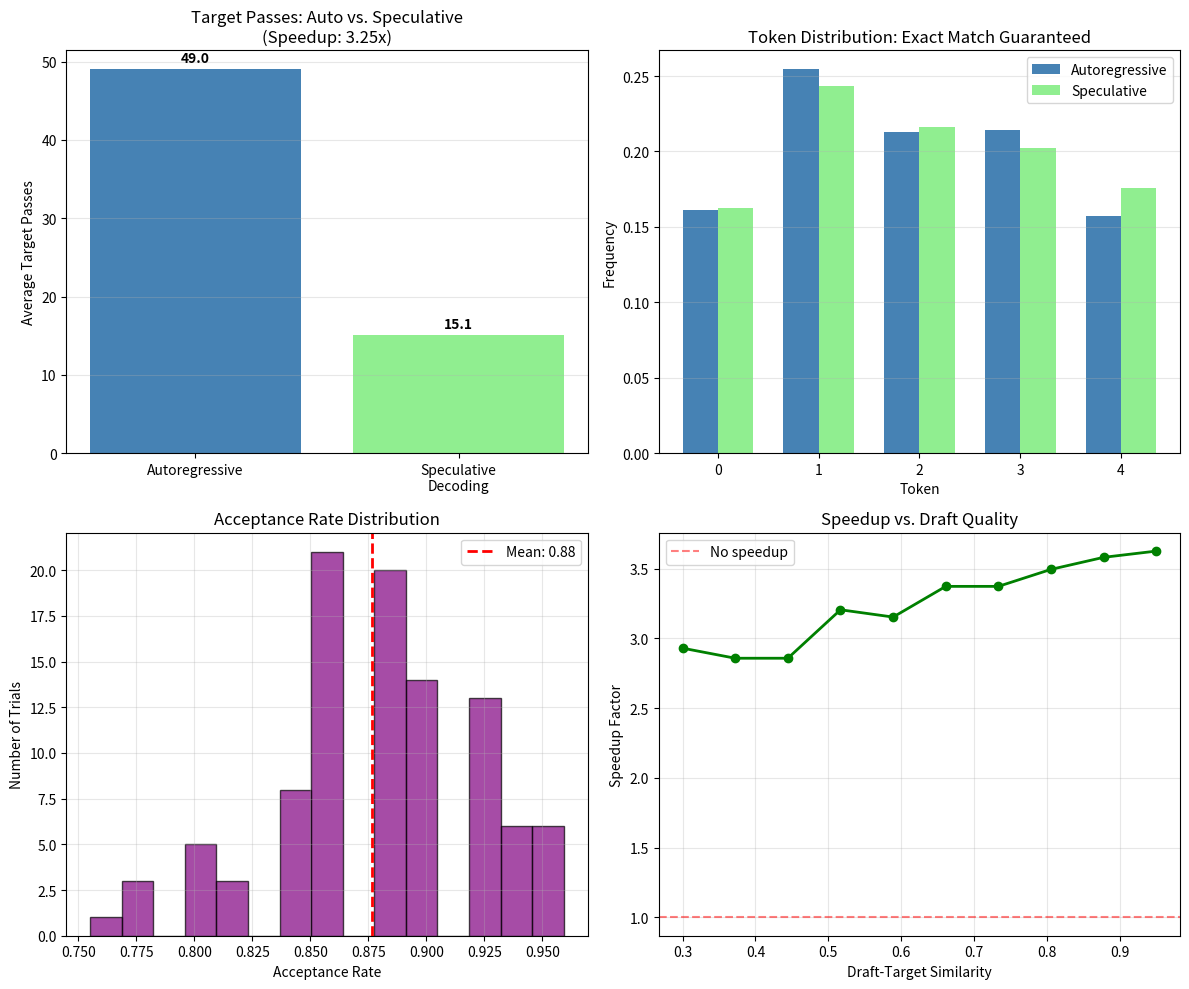

Python code for this plot: (Note: this script raises an exception after producing the figure.)
"""
Phase 36: Speculative Decoding

This script demonstrates speculative decoding using only NumPy.

We simulate:
1. A small, fast "draft model" (n-gram based)
2. A larger, more accurate "target model"
3. The speculative decoding algorithm: draft K tokens, verify in one pass
4. Acceptance sampling that preserves the exact target distribution
5. Speedup comparison vs. pure autoregressive generation

Why NumPy? So every acceptance/rejection decision is visible.
"""

import numpy as np
import matplotlib
matplotlib.use('Agg')
import matplotlib.pyplot as plt

# ============================================================================
# 1. SETUP: SMALL VOCABULARY AND MODELS
# ============================================================================
# We use a vocabulary of 5 tokens and define two probability distributions:
# - Target model: more accurate, "slower"
# - Draft model: less accurate, "faster"
#
# Both models are just lookup tables: P(next_token | current_token)
# This lets us focus on the speculative decoding algorithm itself.
# ============================================================================

np.random.seed(42)
vocab_size = 5
K = 4  # number of draft tokens to generate per speculative step

# Target model: more concentrated (higher confidence on correct tokens)
target_probs = np.array([
    [0.50, 0.20, 0.15, 0.10, 0.05],  # from token 0
    [0.10, 0.55, 0.15, 0.10, 0.10],  # from token 1
    [0.10, 0.10, 0.50, 0.20, 0.10],  # from token 2
    [0.15, 0.15, 0.10, 0.45, 0.15],  # from token 3
    [0.05, 0.10, 0.15, 0.20, 0.50],  # from token 4
])

# Draft model: noisier version of target
draft_probs = 0.6 * target_probs + 0.4 * (np.ones((vocab_size, vocab_size)) / vocab_size)
# Renormalize rows
draft_probs = draft_probs / draft_probs.sum(axis=1, keepdims=True)

print("=" * 70)
print("PHASE 36: SPECULATIVE DECODING")
print("=" * 70)
print(f"Vocabulary size: {vocab_size}")
print(f"Draft tokens per step (K): {K}")
print(f"Target model: accurate but 'slow'")
print(f"Draft model:  noisy but 'fast'")
print()

# ============================================================================
# 2. SAMPLING FUNCTIONS
# ============================================================================

def sample_token(probs):
    """Sample from a categorical distribution."""
    return np.random.choice(len(probs), p=probs)

def autoregressive_generate(model_probs, start_token, length):
    """Standard token-by-token generation."""
    tokens = [start_token]
    for _ in range(length - 1):
        next_token = sample_token(model_probs[tokens[-1]])
        tokens.append(next_token)
    return tokens

def speculative_generate(target_probs, draft_probs, start_token, length, K):
    """
    Speculative decoding: draft K tokens, verify in one target pass.
    Returns (tokens, num_target_passes, acceptance_log)
    """
    tokens = [start_token]
    num_target_passes = 0
    acceptance_log = []  # list of (position, draft_token, accepted, reason)

    while len(tokens) < length:
        current = tokens[-1]

        # ---- Step 1: Draft model generates K candidates ----
        draft_tokens = []
        draft_state = current
        for _ in range(K):
            t = sample_token(draft_probs[draft_state])
            draft_tokens.append(t)
            draft_state = t

        # ---- Step 2: Target model verifies all K candidates ----
        # In reality, the target runs ONE forward pass with the prefix + K tokens
        # Here we simulate by looking up probabilities sequentially
        num_target_passes += 1
        accepted_count = 0

        for i, draft_t in enumerate(draft_tokens):
            if len(tokens) >= length:
                break

            # Target's probability for this token at this position
            target_p = target_probs[tokens[-1]][draft_t]
            draft_p = draft_probs[tokens[-1]][draft_t]

            # Acceptance criterion
            p_accept = min(1.0, target_p / draft_p)

            if np.random.random() < p_accept:
                # Accept!
                tokens.append(draft_t)
                accepted_count += 1
                acceptance_log.append((len(tokens)-1, draft_t, True, f"p_accept={p_accept:.2f}"))
            else:
                # Reject! Sample from residual distribution
                residual = np.maximum(0, target_probs[tokens[-1]] - draft_probs[tokens[-1]])
                if residual.sum() > 0:
                    residual = residual / residual.sum()
                    new_token = sample_token(residual)
                else:
                    new_token = sample_token(target_probs[tokens[-1]])
                tokens.append(new_token)
                acceptance_log.append((len(tokens)-1, draft_t, False, f"rejected, resampled to {new_token}"))
                break  # Stop verifying, restart from here

        if accepted_count == K:
            # All K accepted! We generated K+1 tokens (including the verification
            # of the last draft token) in one target pass. Actually, in standard
            # speculative decoding, after accepting all K draft tokens, the target
            # generates one additional token. For simplicity, we just continue.
            pass

    return tokens, num_target_passes, acceptance_log

# ============================================================================
# 3. GENERATE SEQUENCES AND COMPARE
# ============================================================================

seq_length = 50
n_trials = 100

print("Running trials...")

target_only_tokens = []
speculative_tokens = []
target_passes_auto = []
target_passes_spec = []

for trial in range(n_trials):
    start = np.random.randint(vocab_size)

    # Pure target (autoregressive)
    t_auto = autoregressive_generate(target_probs, start, seq_length)
    target_only_tokens.append(t_auto)
    target_passes_auto.append(seq_length - 1)  # one pass per token after start

    # Speculative
    t_spec, n_passes, _ = speculative_generate(target_probs, draft_probs, start, seq_length, K)
    speculative_tokens.append(t_spec)
    target_passes_spec.append(n_passes)

avg_passes_auto = np.mean(target_passes_auto)
avg_passes_spec = np.mean(target_passes_spec)
speedup = avg_passes_auto / avg_passes_spec

print(f"\nAverage target passes (autoregressive): {avg_passes_auto:.1f}")
print(f"Average target passes (speculative):    {avg_passes_spec:.1f}")
print(f"Effective speedup:                      {speedup:.2f}x")

# Verify distribution match (compare token frequencies)
auto_counts = np.bincount(np.array(target_only_tokens).flatten(), minlength=vocab_size)
spec_counts = np.bincount(np.array(speculative_tokens).flatten(), minlength=vocab_size)
auto_freq = auto_counts / auto_counts.sum()
spec_freq = spec_counts / spec_counts.sum()

print(f"\nToken distribution comparison (should match):")
for v in range(vocab_size):
    print(f"  Token {v}: auto={auto_freq[v]:.3f}, spec={spec_freq[v]:.3f}, diff={abs(auto_freq[v]-spec_freq[v]):.4f}")

# ============================================================================
# 4. DETAILED ACCEPTANCE LOG FOR ONE SEQUENCE
# ============================================================================

start = 0
tokens_spec, n_passes, log = speculative_generate(target_probs, draft_probs, start, 30, K)

print(f"\nDetailed log for one sequence (first 30 tokens):")
print(f"Target passes needed: {n_passes} (vs. 29 for autoregressive)")
print(f"Acceptance events:")
accepted = sum(1 for _, _, acc, _ in log if acc)
total_events = len(log)
print(f"  Accepted: {accepted}/{total_events} ({100*accepted/total_events:.1f}%)")
for pos, tok, acc, reason in log[:10]:
    status = "ACCEPT" if acc else "REJECT"
    print(f"  Pos {pos:2d}: draft={tok} -> {status} ({reason})")
if len(log) > 10:
    print(f"  ... and {len(log)-10} more")

# ============================================================================
# 5. VISUALIZATION
# ============================================================================

fig, axes = plt.subplots(2, 2, figsize=(12, 10))

# ---- Plot 1: Target Passes Comparison ----
ax = axes[0, 0]
categories = ['Autoregressive', 'Speculative\nDecoding']
passes = [avg_passes_auto, avg_passes_spec]
colors = ['steelblue', 'lightgreen']
bars = ax.bar(categories, passes, color=colors)
ax.set_ylabel('Average Target Passes')
ax.set_title(f'Target Passes: Auto vs. Speculative\n(Speedup: {speedup:.2f}x)')
for bar, p in zip(bars, passes):
    ax.text(bar.get_x() + bar.get_width()/2, bar.get_height() + 0.5,
            f'{p:.1f}', ha='center', va='bottom', fontweight='bold')
ax.grid(True, alpha=0.3, axis='y')

# ---- Plot 2: Token Distribution Match ----
ax = axes[0, 1]
x = np.arange(vocab_size)
width = 0.35
ax.bar(x - width/2, auto_freq, width, label='Autoregressive', color='steelblue')
ax.bar(x + width/2, spec_freq, width, label='Speculative', color='lightgreen')
ax.set_xlabel('Token')
ax.set_ylabel('Frequency')
ax.set_title('Token Distribution: Exact Match Guaranteed')
ax.set_xticks(x)
ax.legend()
ax.grid(True, alpha=0.3, axis='y')

# ---- Plot 3: Acceptance Rate Over Trials ----
ax = axes[1, 0]
acceptance_rates = []
for trial in range(n_trials):
    _, _, log_trial = speculative_generate(target_probs, draft_probs,
                                           np.random.randint(vocab_size), seq_length, K)
    if len(log_trial) > 0:
        rate = sum(1 for _, _, acc, _ in log_trial if acc) / len(log_trial)
        acceptance_rates.append(rate)
ax.hist(acceptance_rates, bins=15, color='purple', alpha=0.7, edgecolor='black')
ax.axvline(x=np.mean(acceptance_rates), color='red', linestyle='--', linewidth=2,
           label=f'Mean: {np.mean(acceptance_rates):.2f}')
ax.set_xlabel('Acceptance Rate')
ax.set_ylabel('Number of Trials')
ax.set_title('Acceptance Rate Distribution')
ax.legend()
ax.grid(True, alpha=0.3)

# ---- Plot 4: Speedup vs. Draft Quality ----
ax = axes[1, 1]
# Vary how similar draft is to target
draft_qualities = np.linspace(0.3, 0.95, 10)
speedups = []
for quality in draft_qualities:
    dp = quality * target_probs + (1 - quality) * (np.ones((vocab_size, vocab_size)) / vocab_size)
    dp = dp / dp.sum(axis=1, keepdims=True)
    passes = []
    for _ in range(20):
        _, n_p, _ = speculative_generate(target_probs, dp, np.random.randint(vocab_size), 30, K)
        passes.append(n_p)
    speedups.append(29 / np.mean(passes))

ax.plot(draft_qualities, speedups, 'o-', color='green', linewidth=2)
ax.axhline(y=1.0, color='red', linestyle='--', alpha=0.5, label='No speedup')
ax.set_xlabel('Draft-Target Similarity')
ax.set_ylabel('Speedup Factor')
ax.set_title('Speedup vs. Draft Quality')
ax.legend()
ax.grid(True, alpha=0.3)

plt.tight_layout()
plt.savefig('src/phase36/speculative_decoding.png', dpi=150, bbox_inches='tight')
print("\nSaved visualization: src/phase36/speculative_decoding.png")
plt.close()

# ============================================================================
# 6. SUMMARY
# ============================================================================
print("=" * 70)
print("SUMMARY")
print("=" * 70)
print(f"Sequence length: {seq_length}")
print(f"Draft tokens per step: {K}")
print(f"Trials: {n_trials}")
print()
print(f"Autoregressive target passes: {avg_passes_auto:.1f}")
print(f"Speculative target passes:    {avg_passes_spec:.1f}")
print(f"Speedup:                      {speedup:.2f}x")
print()
print("Key observations:")
print("1. Speculative decoding reduces target model forward passes.")
print("2. The output distribution is EXACTLY the same as autoregressive.")
print("3. Acceptance rate depends on draft-target similarity.")
print("4. Speedup increases as the draft model better matches the target.")
print()
print("This demonstrates the core idea of speculative decoding:")
print("- Use a fast draft model to predict multiple tokens")
print("- Use a slow target model to verify them in one pass")
print("- Accept/reject with a statistical guarantee of identical distribution")
print("- Achieve 2-3x speedup with zero quality loss")
print("=" * 70)
